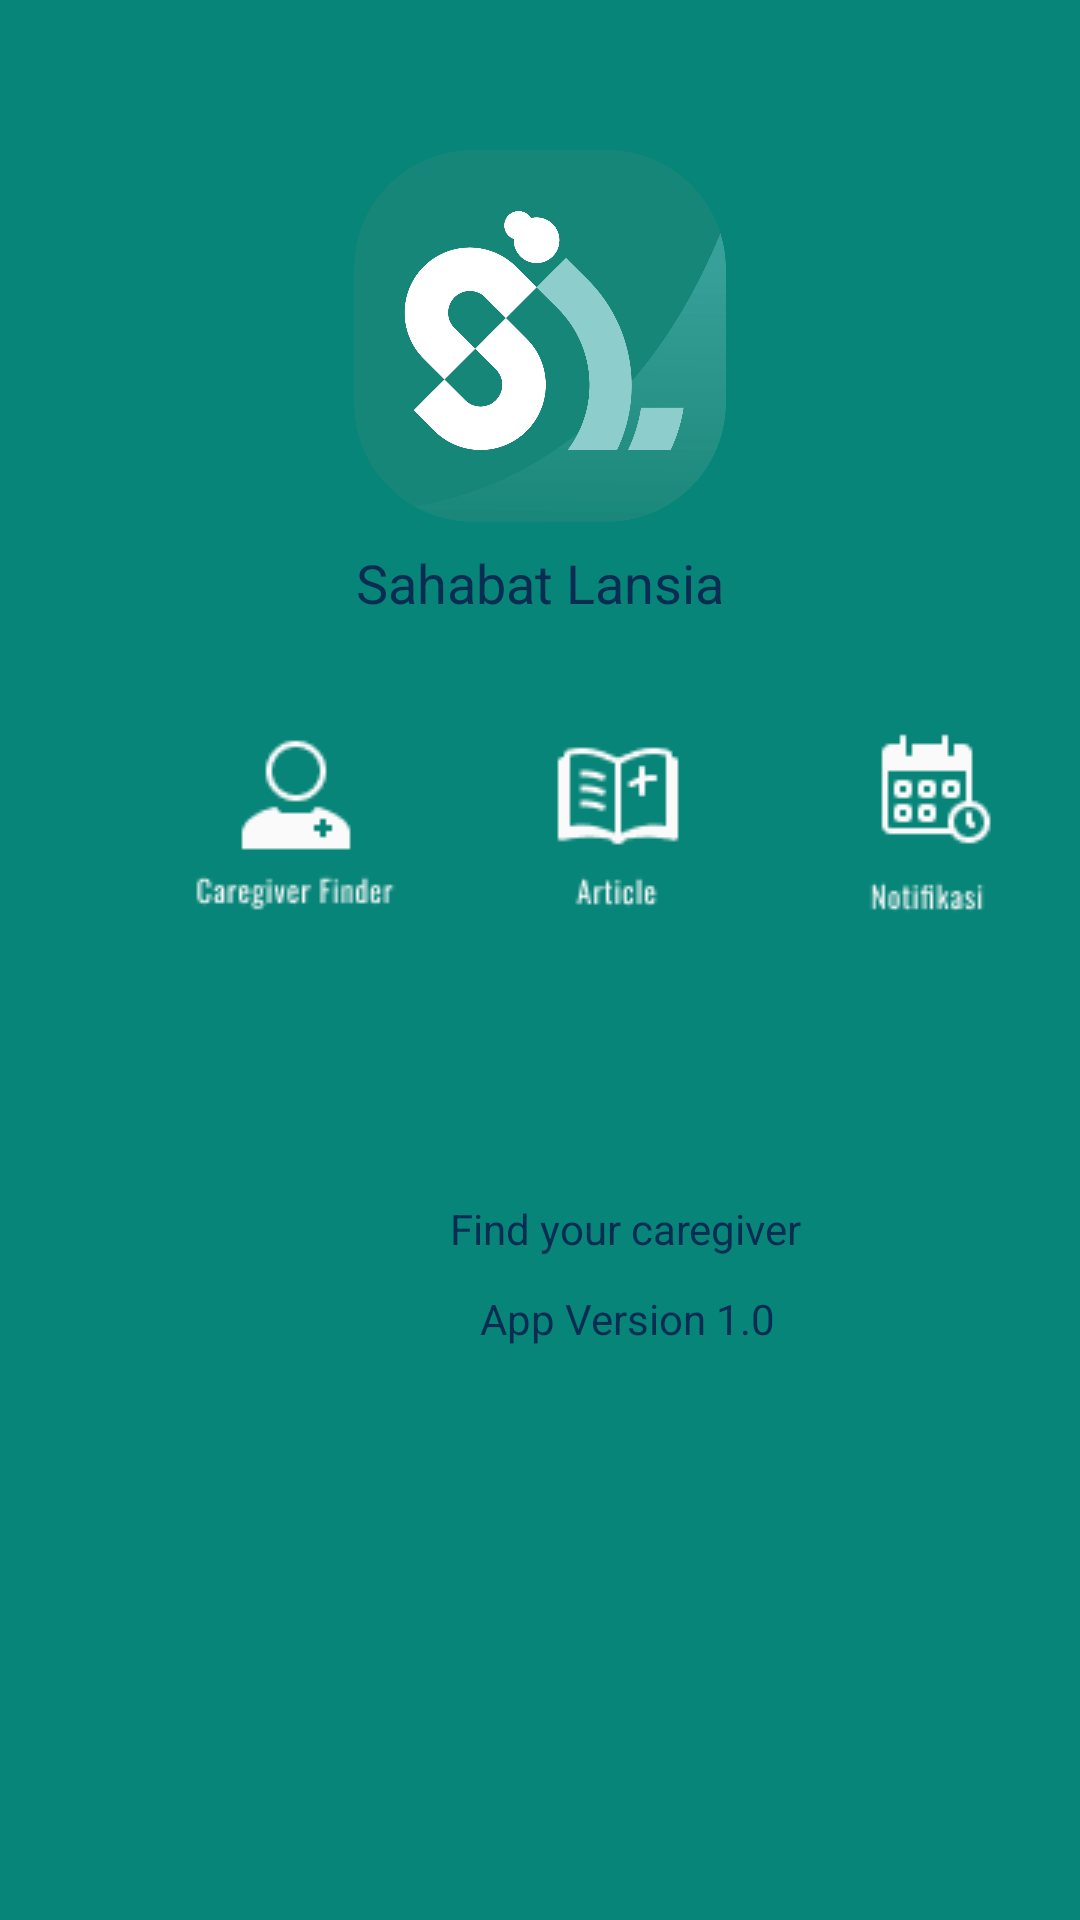

This screen was rendered from an Android layout file. Write that file and the resources it references.
<!-- AndroidManifest.xml: application theme Theme.SahabatLansia -->
<!-- res/layout/fragment_home.xml -->
<?xml version="1.0" encoding="utf-8"?>
<androidx.constraintlayout.widget.ConstraintLayout
    xmlns:android="http://schemas.android.com/apk/res/android"
    xmlns:app="http://schemas.android.com/apk/res-auto"
    xmlns:tools="http://schemas.android.com/tools"
    android:layout_width="match_parent"
    android:layout_height="match_parent"
    android:background="@color/teal_700"
    tools:context=".ui.home.HomeFragment" >

    
    <RelativeLayout
        android:id="@+id/relativeLayout"
        android:layout_width="match_parent"
        android:layout_height="match_parent"
        android:layout_alignParentBottom="true"
        android:background="@drawable/rounded_corner_background"
        app:layout_constraintBottom_toBottomOf="parent"
        app:layout_constraintEnd_toEndOf="parent"
        app:layout_constraintStart_toStartOf="parent"
        app:layout_constraintTop_toTopOf="parent">

        
        <ImageView
            android:id="@+id/logo"
            android:layout_width="124dp"
            android:layout_height="124dp"
            android:layout_alignParentTop="true"
            android:layout_centerHorizontal="true"
            android:layout_marginTop="50dp"
            android:contentDescription="@string/logo"
            android:src="@drawable/logo_photo" />

        
        <TextView
            android:id="@+id/appTitle"
            android:layout_width="wrap_content"
            android:layout_height="wrap_content"
            android:layout_below="@id/logo"
            android:layout_centerHorizontal="true"
            android:layout_marginTop="8dp"
            android:text="@string/app_name"
            android:textColor="#092C52"
            android:textSize="18sp" />

        
        <ImageButton
            android:id="@+id/caregiverButton"
            android:layout_width="100dp"
            android:layout_height="100dp"
            android:layout_below="@id/appTitle"
            android:layout_marginStart="48dp"
            android:layout_marginTop="16dp"
            android:background="@color/teal_700"
            android:contentDescription="@string/caregiver_finder"
            android:src="@drawable/caregiver_photo" />

        
        <ImageButton
            android:id="@+id/articleButton"
            android:layout_width="100dp"
            android:layout_height="100dp"
            android:layout_below="@id/appTitle"
            android:layout_marginStart="8dp"
            android:layout_marginTop="16dp"
            android:layout_toEndOf="@id/caregiverButton"
            android:background="@color/teal_700"
            android:contentDescription="@string/article"
            android:src="@drawable/article_photo" />

        
        <ImageButton
            android:id="@+id/notificationButton"
            android:layout_width="100dp"
            android:layout_height="100dp"
            android:layout_below="@id/appTitle"
            android:layout_marginStart="8dp"
            android:layout_marginTop="16dp"
            android:layout_toEndOf="@id/articleButton"
            android:background="@color/teal_700"
            android:contentDescription="@string/notification"
            android:src="@drawable/notifikasi_photo" />

        
        <TextView
            android:id="@+id/appMotto"
            android:layout_width="wrap_content"
            android:layout_height="wrap_content"
            android:layout_marginTop="400dp"
            android:layout_marginLeft="150dp"
            android:text="@string/app_motto"
            android:textColor="@color/blue" />

        <TextView
            android:id="@+id/appVersion"
            android:layout_width="wrap_content"
            android:layout_height="wrap_content"
            android:text="@string/app_version_1_0"
            android:textColor="@color/blue"
            android:layout_marginTop="430dp"
            android:layout_marginLeft="160dp"/>

    </RelativeLayout>
</androidx.constraintlayout.widget.ConstraintLayout>
<!-- resources referenced by this layout -->
<resources>
  <color name="blue">#092C52</color>
  <color name="teal_700">#088579</color>
  <!-- drawable article_photo: png bitmap (drawable, 1137 bytes) -->
  <!-- drawable caregiver_photo: png bitmap (drawable, 1378 bytes) -->
  <!-- drawable logo_photo: png bitmap (drawable, 66188 bytes) -->
  <!-- drawable notifikasi_photo: png bitmap (drawable, 1150 bytes) -->
  <string name="app_motto">Find your caregiver</string>
  <string name="app_name">Sahabat Lansia</string>
  <string name="app_version_1_0">App Version 1.0</string>
  <string name="article">Article</string>
  <string name="caregiver_finder">Caregiver Finder</string>
  <string name="logo">Logo</string>
  <string name="notification">Notifikasi</string>
  <style name="Theme.SahabatLansia" parent="Theme.MaterialComponents.DayNight.DarkActionBar">
          
          <item name="colorPrimary">@color/teal_700</item>
          <item name="colorPrimaryVariant">@color/purple_700</item>
          <item name="colorOnPrimary">@color/white</item>
          
          <item name="colorSecondary">@color/teal_200</item>
          <item name="colorSecondaryVariant">@color/teal_700</item>
          <item name="colorOnSecondary">@color/black</item>
          
          <item name="android:statusBarColor">?attr/colorPrimaryVariant</item>
          
      </style>
  <color name="purple_700">#FF3700B3</color>
  <color name="white">#FFFFFFFF</color>
  <color name="teal_200">#FF03DAC5</color>
  <color name="black">#FF000000</color>
</resources>
